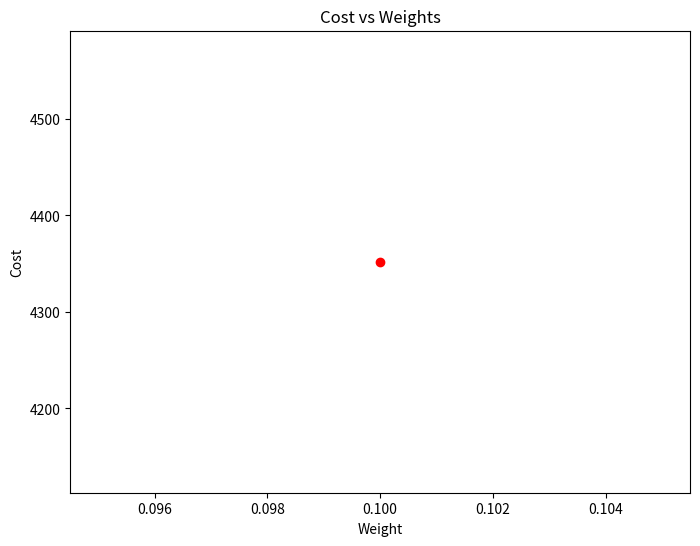
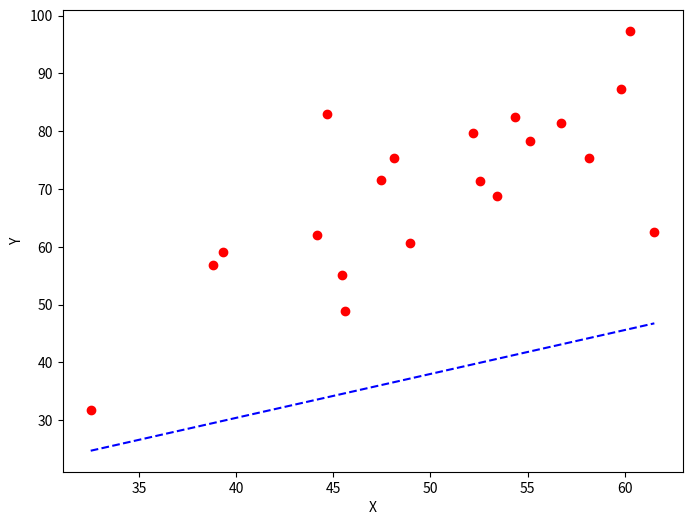

These charts were generated, in order, by the following Python code:
# Importing Libraries
import numpy as np
import matplotlib.pyplot as plt
def mean_squared_error(y_true, y_predicted):
# Calculating the loss or cost
    cost = np.sum((y_true-y_predicted)**2) / len(y_true)
    return cost
    # Gradient Descent Function
# Here iterations, learning_rate, stopping_threshold
# are hyperparameters that can be tuned
def gradient_descent(x, y, iterations = 1000, learning_rate = 0.0001,
    stopping_threshold = 1e-6):
    # Initializing weight, bias, learning rate and iterations
    current_weight = 0.1
    current_bias = 0.01
    iterations = iterations
    learning_rate = learning_rate
    n = float(len(x))
    costs = []
    weights = []
    previous_cost = None
    # Estimation of optimal parameters
    for i in range(iterations):
    # Making predictions
        y_predicted = (current_weight * x) + current_bias
        # Calculating the current cost
        current_cost = mean_squared_error(y, y_predicted)
    # If the change in cost is less than or equal to
    # stopping_threshold we stop the gradient descent
        if previous_cost and abs(previous_cost-current_cost)<=stopping_threshold:
            break
    previous_cost = current_cost
    costs.append(current_cost)
    weights.append(current_weight)
        # Calculating the gradients
    weight_derivative = -(2/n) * sum(x * (y-y_predicted))
    bias_derivative = -(2/n) * sum(y-y_predicted)
        # Updating weights and bias
    current_weight = current_weight - (learning_rate *
        weight_derivative)
    current_bias = current_bias - (learning_rate * bias_derivative)
        # Printing the parameters for each 1000th iteration
    print(f"Iteration {i+1}: Cost {current_cost}, Weight \
        {current_weight}, Bias {current_bias}")
        # Visualizing the weights and cost at for all iterations
    plt.figure(figsize = (8,6))
    plt.plot(weights, costs)
    plt.scatter(weights, costs, marker='o', color='red')
    plt.title("Cost vs Weights")
    plt.ylabel("Cost")
    plt.xlabel("Weight")
    plt.show()
    return current_weight, current_bias
def main():
    # Data
    X = np.array([32.50234527, 53.42680403, 61.53035803, 47.47563963,
    59.81320787,
    55.14218841, 52.21179669, 39.29956669, 48.10504169,
    52.55001444,
    45.41973014, 54.35163488, 44.1640495 , 58.16847072,
    56.72720806,
    48.95588857, 44.68719623, 60.29732685, 45.61864377,
    38.81681754])
    Y = np.array([31.70700585, 68.77759598, 62.5623823 , 71.54663223,
    87.23092513,
    78.21151827, 79.64197305, 59.17148932, 75.3312423 ,
    71.30087989,
    55.16567715, 82.47884676, 62.00892325, 75.39287043,
    81.43619216,
    60.72360244, 82.89250373, 97.37989686, 48.84715332,
    56.87721319])
    # Estimating weight and bias using gradient descent
    estimated_weight, estimated_bias = gradient_descent(X, Y,iterations=2000)
    print(f"Estimated Weight: {estimated_weight}\nEstimated Bias:{estimated_bias}")
    # Making predictions using estimated parameters
    Y_pred = estimated_weight*X + estimated_bias
    # Plotting the regression line
    plt.figure(figsize = (8,6))
    plt.scatter(X, Y, marker='o', color='red')
    plt.plot([min(X), max(X)], [min(Y_pred), max(Y_pred)],
    color='blue',markerfacecolor='red',
    markersize=10,linestyle='dashed')
    plt.xlabel("X")
    plt.ylabel("Y")
    plt.show()
if __name__=="__main__":
    main()